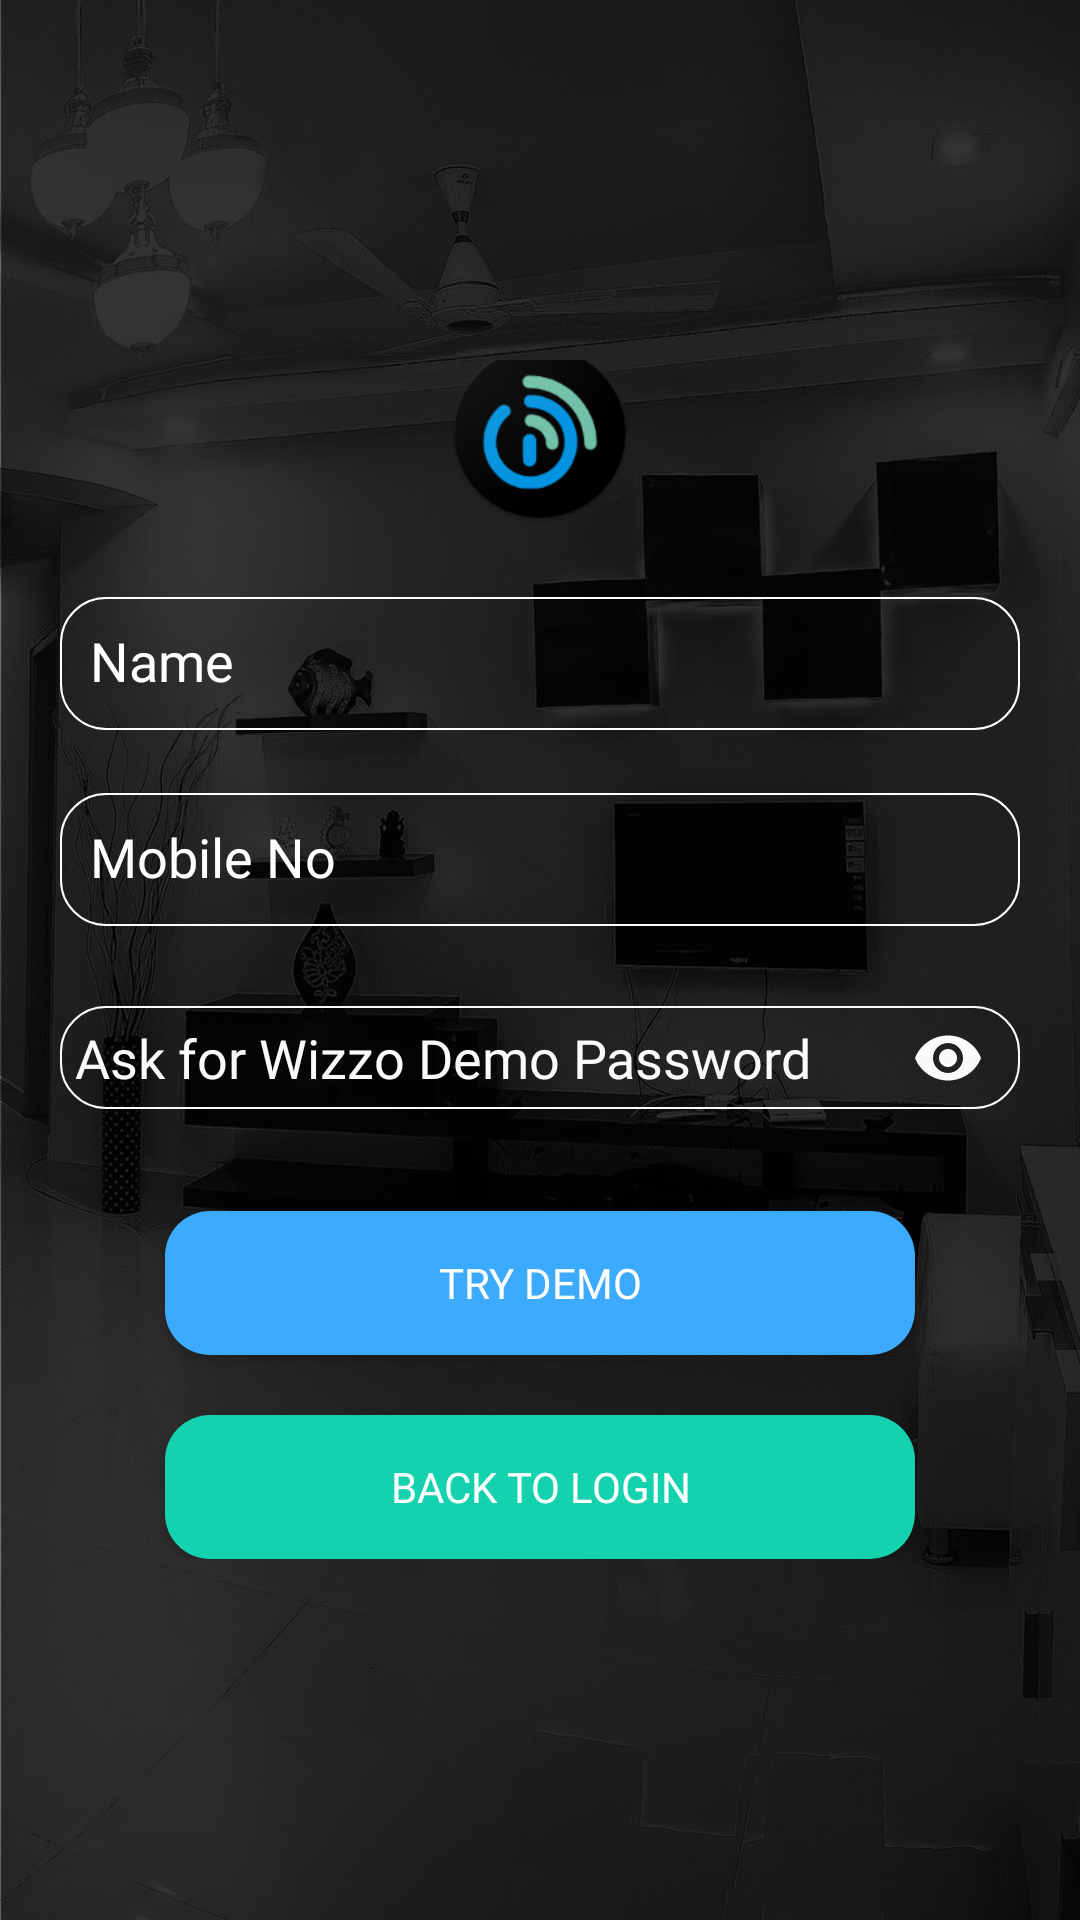

The Android layout XML behind this screen, and the referenced resources:
<!-- AndroidManifest.xml: application theme AppTheme -->
<!-- res/layout/activity_demo_login.xml -->
<?xml version="1.0" encoding="utf-8"?>
<ScrollView xmlns:android="http://schemas.android.com/apk/res/android"
    xmlns:app="http://schemas.android.com/apk/res-auto"
    xmlns:tools="http://schemas.android.com/tools"
    android:layout_width="match_parent"
    android:layout_height="match_parent"
    android:layout_gravity="center"
    android:background="@mipmap/splash_bg"
    android:orientation="vertical"
    android:scrollbars="none"
    tools:context=".activity.DemoLoginActivity">

    <LinearLayout
        android:layout_width="match_parent"
        android:layout_height="match_parent"
        android:layout_gravity="center"
        android:gravity="center"
        android:orientation="vertical"
        android:paddingTop="20dp"
        android:paddingBottom="20dp">

        <ImageView
            android:layout_width="wrap_content"
            android:layout_height="wrap_content"
            android:layout_gravity="center"
            android:scaleX="1.3"
            android:scaleY="1.3"
            android:src="@mipmap/ic_launcher_round" />


        <LinearLayout
            android:layout_width="match_parent"
            android:layout_height="wrap_content"
            android:layout_gravity="center"
            android:layout_margin="20dp"
            android:gravity="center"
            android:orientation="vertical">

            <android.support.design.widget.TextInputLayout
                android:id="@+id/input_layout_username"
                android:layout_width="match_parent"
                android:layout_height="wrap_content"
                android:textColorHint="@android:color/white">

                <EditText
                    android:id="@+id/edUserName"
                    android:layout_width="match_parent"
                    android:layout_height="wrap_content"
                    android:background="@drawable/edittext_style"
                    android:fontFamily="@font/sofiapro_light"
                    android:hint="Name"
                    android:imeOptions="flagNoExtractUi"
                    android:inputType="text"
                    android:maxLines="1"
                    android:padding="10dp"
                    android:textColor="@android:color/white"
                    android:textSize="18sp" />

            </android.support.design.widget.TextInputLayout>

            <android.support.design.widget.TextInputLayout
                android:id="@+id/input_layout_usermob"
                android:layout_width="match_parent"
                android:layout_height="wrap_content"
                android:layout_marginTop="10dp"
                android:textColorHint="@android:color/white">

                <EditText
                    android:id="@+id/edUserMob"
                    android:layout_width="match_parent"
                    android:layout_height="wrap_content"
                    android:background="@drawable/edittext_style"
                    android:fontFamily="@font/sofiapro_light"
                    android:hint="Mobile No"
                    android:imeOptions="flagNoExtractUi"
                    android:inputType="number"
                    android:maxLength="10"
                    android:maxLines="1"
                    android:padding="10dp"
                    android:textColor="@android:color/white"
                    android:textSize="18sp" />

            </android.support.design.widget.TextInputLayout>


            <android.support.design.widget.TextInputLayout
                android:id="@+id/etPasswordLayout"
                android:layout_width="match_parent"
                android:layout_height="55dp"
                android:layout_gravity="center"
                android:layout_marginTop="20dp"
                android:backgroundTint="@color/white"
                android:textColorHint="@color/white"
                app:hintEnabled="false"
                app:passwordToggleEnabled="true"
                app:passwordToggleTint="@color/white">

                <android.support.design.widget.TextInputEditText
                    android:id="@+id/edPwd"
                    android:layout_width="match_parent"
                    android:layout_height="wrap_content"
                    android:background="@drawable/edittext_style"
                    android:backgroundTint="@color/white"
                    android:hint="Ask for Wizzo Demo Password"
                    android:inputType="textPassword"
                    android:padding="5dp"
                    android:fontFamily="@font/sofiapro_light"
                    android:textColor="@color/white"
                    android:textColorHint="@color/white" />

            </android.support.design.widget.TextInputLayout>


        </LinearLayout>

        <Button
            android:id="@+id/btnDemoLogin"
            android:layout_width="250dp"
            android:layout_height="wrap_content"
            android:layout_gravity="center"
            android:background="@drawable/button_style"
            android:fontFamily="@font/sofiapro_bold"
            android:padding="10dp"
            android:text="Try Demo"
            android:textColor="@android:color/white"
            android:theme="@style/MyButton" />


        <Button
            android:id="@+id/btnBackToLogin"
            android:layout_width="250dp"
            android:layout_height="wrap_content"
            android:layout_gravity="center"
            android:layout_marginTop="20dp"
            android:background="@drawable/green_button_style"
            android:fontFamily="@font/sofiapro_bold"
            android:padding="10dp"
            android:text="Back To Login"
            android:textColor="@android:color/white"
            android:theme="@style/MyButton" />

    </LinearLayout>


</ScrollView>
<!-- resources referenced by this layout -->
<resources>
  <color name="white">#fafafa</color>
  <!-- drawable button_style (drawable) -->
  <?xml version="1.0" encoding="utf-8"?>
  <shape xmlns:android="http://schemas.android.com/apk/res/android"
      android:shape="rectangle" android:padding="10dp">
      <solid android:color="#3baaff"/>
      <corners
          android:bottomRightRadius="15dp"
          android:bottomLeftRadius="15dp"
          android:topLeftRadius="15dp"
          android:topRightRadius="15dp"/>
  </shape>
  <!-- drawable edittext_style (drawable) -->
  <?xml version="1.0" encoding="utf-8" ?>
  <shape xmlns:android="http://schemas.android.com/apk/res/android"
      android:thickness="0dp"
      android:shape="rectangle">
      <stroke android:width="0.5dp"
          android:color="#ffffff"/>
      <corners android:radius="15dp" />
      <gradient
          android:startColor="@android:color/transparent"
          android:endColor="@android:color/transparent"
          android:type="linear"
          android:angle="270"/>
  </shape>
  <!-- drawable green_button_style (drawable) -->
  <?xml version="1.0" encoding="utf-8"?>
  <shape xmlns:android="http://schemas.android.com/apk/res/android"
      android:shape="rectangle" android:padding="10dp">
      <solid android:color="#14D2AE"/>
      <corners
          android:bottomRightRadius="15dp"
          android:bottomLeftRadius="15dp"
          android:topLeftRadius="15dp"
          android:topRightRadius="15dp"/>
  </shape>
  <!-- mipmap ic_launcher_round: png bitmap (mipmap-hdpi, 5775 bytes) -->
  <!-- mipmap splash_bg: jpg bitmap (mipmap-hdpi, 16780 bytes) -->
  <style name="MyButton" parent="Theme.AppCompat.Light">
          <item name="colorControlHighlight">@color/appblue</item>
          <item name="colorButtonNormal">@color/appblue</item>
      </style>
  <style name="AppTheme" parent="Theme.AppCompat.Light.NoActionBar">
  
          <item name="colorPrimary">@color/colorPrimary</item>
          <item name="colorPrimaryDark">@color/colorPrimaryDark</item>
          <item name="colorAccent">@color/colorAccent</item>
          <item name="android:popupMenuStyle">@style/PopupMenu</item>
          <item name="textAppearanceLargePopupMenu">@style/myPopupMenuTextAppearanceLarge</item>
          <item name="android:textAppearanceLargePopupMenu">@style/myPopupMenuTextAppearanceLarge
          </item>
          <item name="textAppearanceSmallPopupMenu">@style/myPopupMenuTextAppearanceSmall</item>
          <item name="android:textAppearanceSmallPopupMenu">@style/myPopupMenuTextAppearanceSmall
          </item>
  
      </style>
  <color name="appblue">#0091E1</color>
  <color name="colorPrimary">#00000000</color>
  <color name="colorPrimaryDark">#23262b</color>
  <color name="colorAccent">#14D2AE</color>
  <style name="PopupMenu" parent="@android:style/Widget.PopupMenu">
          <item name="android:itemBackground">@drawable/pop_up_back</item>
      </style>
  <style name="myPopupMenuTextAppearanceLarge" parent="@style/TextAppearance.AppCompat.Light.Widget.PopupMenu.Large">
          <item name="android:textColor">#FFFFFF</item>
      </style>
  <style name="myPopupMenuTextAppearanceSmall" parent="@style/TextAppearance.AppCompat.Light.Widget.PopupMenu.Small">
          <item name="android:textColor">#FFFFFF</item>
      </style>
  <!-- drawable pop_up_back (drawable-v24) -->
  <?xml version="1.0" encoding="utf-8"?>
  <selector
      xmlns:android="http://schemas.android.com/apk/res/android">
      <item android:state_pressed="true">
          <color
              android:color="@color/appTheme"/>
      </item>
      <item>
          <color
              android:color="@color/colorPrimaryDark"/>
      </item>
  </selector>
  <color name="appTheme">#515761</color>
</resources>
